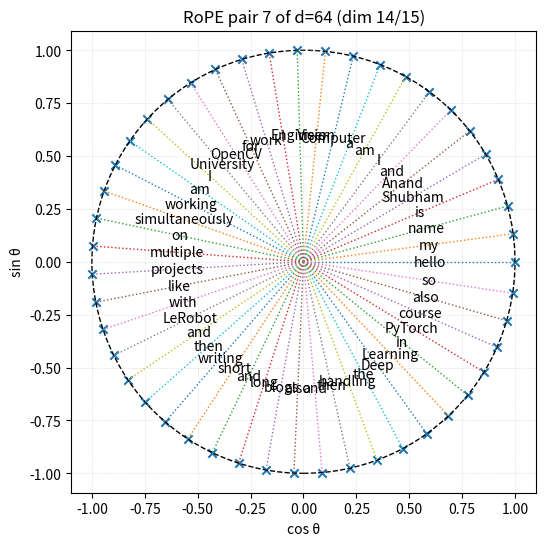

This chart was generated by the following Python code:
import numpy as np
import matplotlib.pyplot as plt

# ---------- RoPE Configurations ----------

paragraph  = "hello my name is Shubham Anand and I am a Computer Vision Engineer I work for OpenCV University I am working simultaneously on multiple projects like with LeRobot and then writing short and long blogs also and then handling the Deep Learning in PyTorch course also so"
d          = 64          # hidden (or head) size, must be even
pair_idx   = 7           # which (cos,sin) pair to plot: 0 … d/2-1

# ----------------------------

tokens   = paragraph.split()
p        = np.arange(len(tokens))           # positions 0,1,2,…

# RoPE angle schedule ⟶ depends on both i and d
base     = 10000 ** (2*pair_idx / d)
angles   = p / base                         # radians

# Coordinates for that pair
x, y = np.cos(angles), np.sin(angles)

plt.figure(figsize=(6, 6))
plt.scatter(x, y, marker="x")

# Dotted rays with token labels mid-way
for xi, yi, tok in zip(x, y, tokens):
    plt.plot([0, xi], [0, yi], ":", lw=1)
    plt.text(0.6*xi, 0.6*yi, tok, ha="center", va="center")

# Unit circle and grid
plt.gca().add_artist(plt.Circle((0, 0), 1, fill=False, ls="--"))
plt.grid(ls="--", lw=0.4, alpha=0.4)

plt.title(f"RoPE pair {pair_idx} of d={d} (dim {2*pair_idx}/{2*pair_idx+1})")
plt.xlabel("cos θ"); plt.ylabel("sin θ")
plt.axis("equal"); plt.show()


